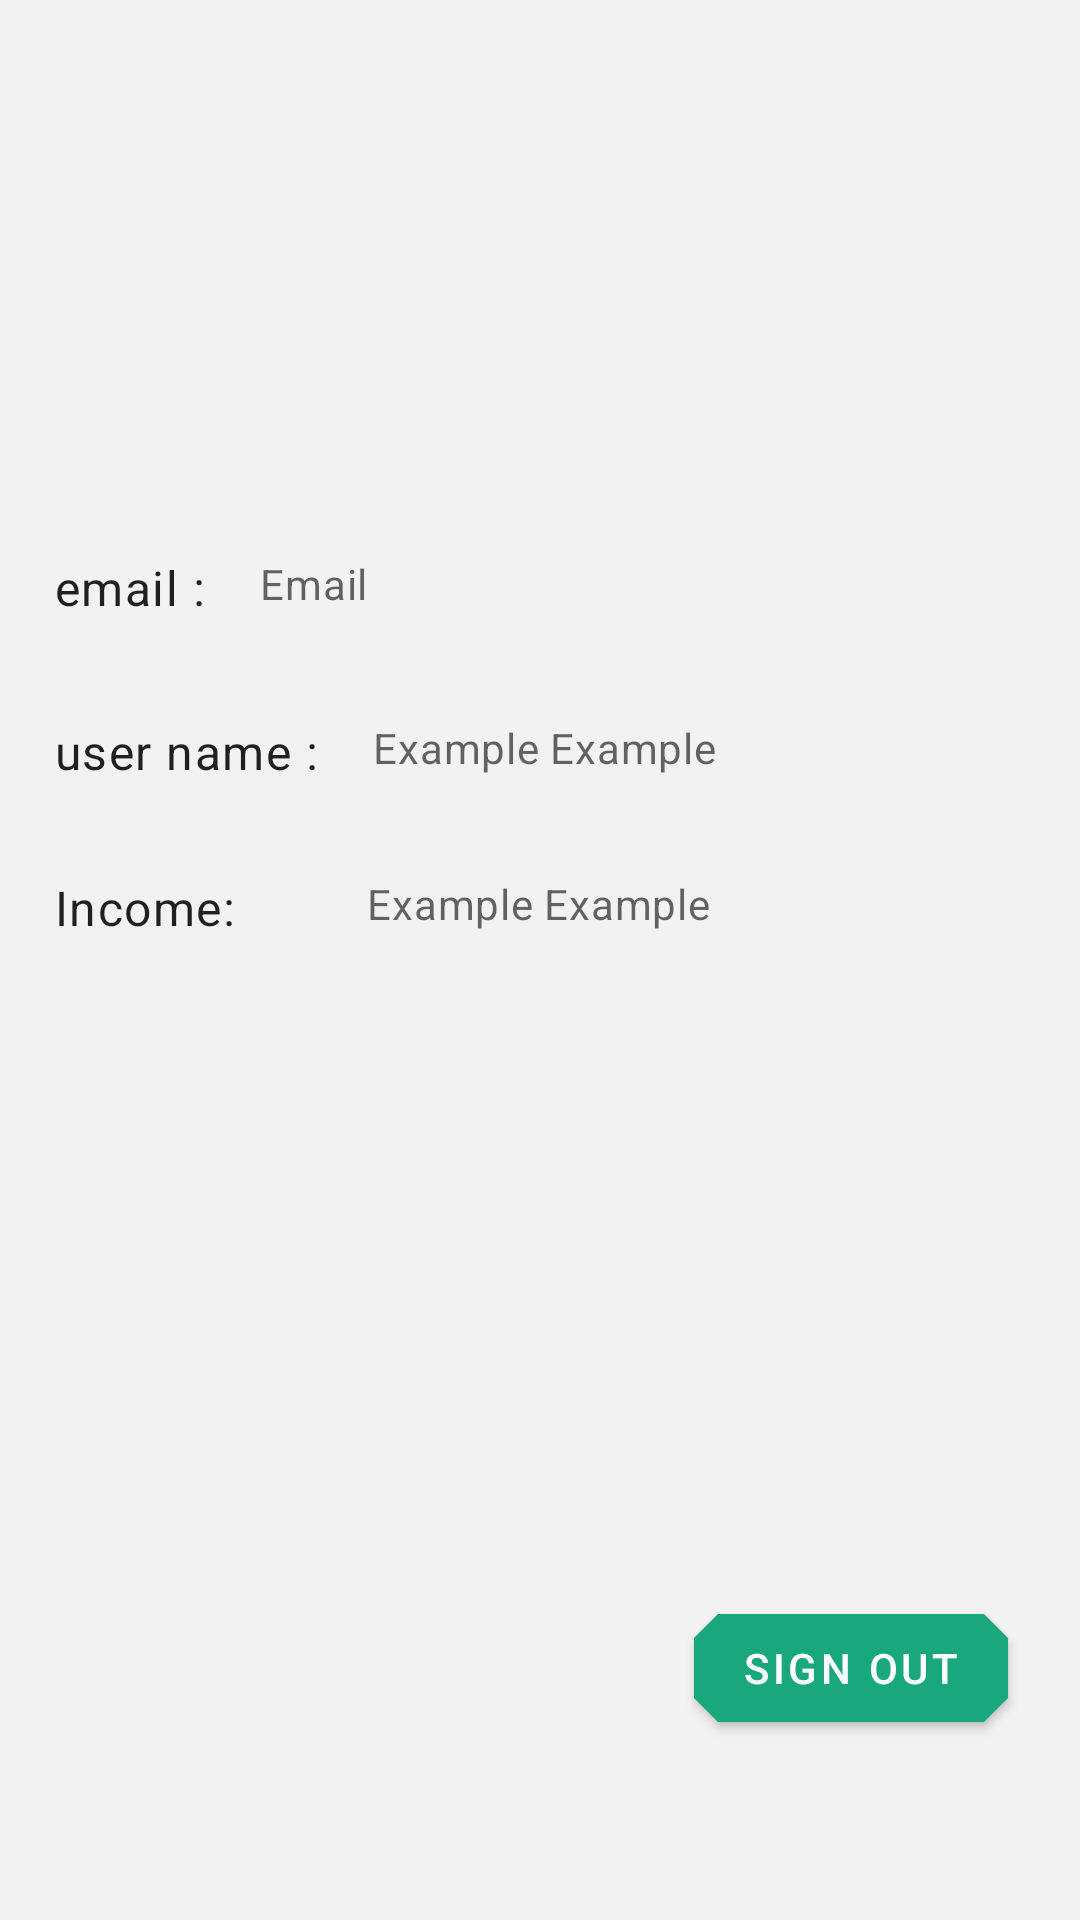

Layout XML and referenced resources for this Android screen:
<!-- AndroidManifest.xml: application theme Theme.MyApp -->
<!-- res/layout/fragment_user_profile_data.xml -->
<?xml version="1.0" encoding="utf-8"?>
<layout xmlns:android="http://schemas.android.com/apk/res/android"
    xmlns:app="http://schemas.android.com/apk/res-auto"
    xmlns:tools="http://schemas.android.com/tools">

    <data>
        <variable
            name="signUpViewModel"
            type="com.zanoapp.applediseaseIdentification.ui.authenticationFirebase.SignUpViewModel" />
    </data>


    <androidx.constraintlayout.widget.ConstraintLayout
        android:layout_width="match_parent"
        android:layout_height="match_parent"
        tools:context=".ui.userProfileData.UserProfileDataFragment">

    <ImageView
        android:id="@+id/profileImageView"
        android:layout_width="128dp"
        android:layout_height="128dp"
        android:layout_marginTop="24dp"
        style="@style/ShapeAppearance.Material3.MediumComponent"
        android:contentDescription="@string/user_profile_content_description"
        app:layout_constraintStart_toStartOf="parent"
        app:layout_constraintEnd_toEndOf="parent"
        app:layout_constraintTop_toTopOf="parent"
        android:src="@drawable/app_logo"
        app:layout_constraintBottom_toTopOf="@id/dynamicUserEmailTextView"

        />

        <com.google.android.material.textview.MaterialTextView
            android:id="@+id/staticUserEmailTextView"
            android:layout_width="wrap_content"
            android:layout_height="wrap_content"
            app:layout_constraintStart_toStartOf="parent"
            app:layout_constraintTop_toBottomOf="@+id/profileImageView"
            android:layout_marginStart="18dp"
            style="@style/TextAppearance.MaterialComponents.Body1"
            android:text="@string/user_email"
            android:layout_marginTop="33dp" />

        <com.google.android.material.textview.MaterialTextView
            android:id="@+id/dynamicUserEmailTextView"
            style="@style/TextAppearance.MaterialComponents.Body2"
            android:layout_width="wrap_content"
            android:layout_height="wrap_content"
            android:layout_marginStart="18dp"
            android:layout_marginTop="33dp"
            android:hint="@string/example_hint_email"
            android:text="@{signUpViewModel.user.email}"
            app:layout_constraintStart_toEndOf="@id/staticUserEmailTextView"
            app:layout_constraintTop_toBottomOf="@id/profileImageView"
            tools:ignore="TextContrastCheck" />

        <com.google.android.material.textview.MaterialTextView
            android:id="@+id/staticUserNameTextView"
            android:layout_width="wrap_content"
            android:layout_height="wrap_content"
            app:layout_constraintStart_toStartOf="parent"
            app:layout_constraintTop_toBottomOf="@id/staticUserEmailTextView"
            android:layout_marginStart="18dp"
            style="@style/TextAppearance.MaterialComponents.Body1"
            android:text="@string/user_name"
            android:layout_marginTop="33dp" />

        <com.google.android.material.textview.MaterialTextView
            android:id="@+id/dynamicUserNameTextView"
            style="@style/TextAppearance.MaterialComponents.Body2"
            android:layout_width="wrap_content"
            android:layout_height="wrap_content"
            android:layout_marginStart="18dp"
            android:layout_marginTop="33dp"
            android:hint="@string/example_user_hint"
            android:text="@{signUpViewModel.user.displayName}"
            app:layout_constraintBottom_toBottomOf="@id/staticUserNameTextView"
            app:layout_constraintStart_toEndOf="@id/staticUserNameTextView"
            app:layout_constraintTop_toBottomOf="@id/dynamicUserEmailTextView"
            tools:ignore="TextContrastCheck" />

        <com.google.android.material.textview.MaterialTextView
            android:id="@+id/incomeTextView"
            android:layout_width="wrap_content"
            android:layout_height="wrap_content"
            app:layout_constraintStart_toStartOf="parent"
            app:layout_constraintTop_toBottomOf="@id/dynamicUserNameTextView"
            android:layout_marginStart="18dp"
            style="@style/TextAppearance.MaterialComponents.Body1"
            android:text="Income: "
            android:layout_marginTop="33dp" />


        <com.google.android.material.textview.MaterialTextView
            android:id="@+id/incomeEditText"
            style="@style/TextAppearance.MaterialComponents.Body2"
            android:layout_width="wrap_content"
            android:layout_height="wrap_content"
            android:layout_marginStart="16dp"
            android:layout_marginTop="33dp"
            android:hint="@string/example_user_hint"
            android:text="@{signUpViewModel.user.displayName}"
            app:layout_constraintBottom_toBottomOf="@id/staticUserNameTextView"
            app:layout_constraintStart_toEndOf="@id/staticUserNameTextView"
            app:layout_constraintTop_toBottomOf="@id/dynamicUserNameTextView"
            app:layout_constraintVertical_bias="0.0"
            tools:ignore="TextContrastCheck" />

        <com.google.android.material.button.MaterialButton
            android:id="@+id/signOutButton"
            android:layout_width="wrap_content"
            android:layout_height="wrap_content"
            android:layout_marginBottom="60dp"
            android:text="@string/sign_out"
            android:layout_marginEnd="24dp"
            app:layout_constraintBottom_toBottomOf="parent"
            app:layout_constraintEnd_toEndOf="parent"
            tools:ignore="TextContrastCheck" />

    </androidx.constraintlayout.widget.ConstraintLayout>
</layout>
<!-- resources referenced by this layout -->
<resources>
  <string name="example_hint_email">Email</string>
  <string name="example_user_hint">Example Example</string>
  <string name="sign_out">Sign out</string>
  <string name="user_email">email :</string>
  <string name="user_name">user name :</string>
  <string name="user_profile_content_description">User profile content description</string>
  <color name="primaryColor">#19A87D</color>
  <color name="primaryDarkColor">#f2f2f2</color>
  <color name="primaryLightColor">#5cdaac</color>
  <color name="primaryTextColor">#FFFFFF</color>
  <color name="backgroundColor">#f2f2f2</color>
  <color name="secondaryColor">#00796b</color>
  <color name="secondaryDarkColor">#004c40</color>
  <color name="secondaryTextColor">#FAF5F5</color>
  <color name="onSurface">#19A87D</color>
  <color name="onError">#E53935</color>
  <style name="TextAppearance.CustomHeadline5" parent="TextAppearance.MaterialComponents.Headline5">
          <item name="fontFamily">@font/aclonica</item>
          <item name="android:textColor">@color/secondaryTextColor</item>
      </style>
  <style name="TextAppearance.CustomHeadline6" parent="TextAppearance.MaterialComponents.Headline6">
          <item name="fontFamily">@font/aclonica</item>
          <item name="android:textColor">@color/secondaryTextColor</item>
      </style>
  <style name="TextAppearance.CustomSubTitle1" parent="TextAppearance.MaterialComponents.Subtitle1">
          <item name="fontFamily">@font/aclonica</item>
          <item name="android:textColor">@color/secondaryTextColor</item>
      </style>
  <style name="TextAppearance.CustomBody1" parent="TextAppearance.MaterialComponents.Body1">
          <item name="fontFamily">@font/aclonica</item>
          <item name="android:textColor">@color/secondaryTextColor</item>
      </style>
  <style name="TextAppearance.CustomBody2" parent="TextAppearance.MaterialComponents.Body2">
          <item name="fontFamily">@font/aclonica</item>
          <item name="android:textColor">@color/primaryColor</item>
          <item name="android:textSize">12sp</item>
      </style>
  <style name="TextAppearance.backDrop.Headline2" parent="TextAppearance.MaterialComponents.Headline5">
          <item name="fontFamily">@font/aclonica</item>
          <item name="android:includeFontPadding">true</item>
  
      </style>
  <style name="ShapeAppearance.MyApp.MediumComponent" parent="ShapeAppearance.MaterialComponents.MediumComponent">
          <item name="cornerFamily">cut</item>
          <item name="cornerSize">8dp</item>
      </style>
  <style name="ShapeAppearance.MyApp.LargeComponent" parent="ShapeAppearance.MaterialComponents.LargeComponent">
          <item name="cornerFamily">cut</item>
          <item name="cornerSize">4dp</item>
      </style>
  <style name="Widget.MyApp.MaterialFloatingActionButton" parent="Widget.MaterialComponents.FloatingActionButton">
          <item name="shapeAppearanceOverlay">
              @style/ShapeAppearanceOverlay.MyApp.FloatingActionButton
          </item>
      </style>
  <style name="customTabLayout" parent="Widget.MaterialComponents.TabLayout">
          <item name="materialThemeOverlay">@style/ThemeOverlay.App.TabLayout</item>
      </style>
  <style name="Widget.MyApp.Chips" parent="">
          <item name="cornerFamily">rounded</item>
          <item name="cornerSize">18dp</item>
          <item name="elevation">4dp</item>
          <item name="android:translationZ">15dp</item>
      </style>
  <style name="TextAppearance.Chips" parent="TextAppearance.MaterialComponents.Body2">
          <item name="fontFamily">@font/aclonica</item>
          <item name="android:textColor">@color/primaryTextColor</item>
          <item name="android:textSize">10sp</item>
      </style>
  <style name="ThemeOverlay.App.Card" parent="">
          <item name="colorSurface">@color/chipColor</item>
          <item name="colorOnSurface">@color/chipColor</item>
          <item name="android:outlineAmbientShadowColor" tools:targetApi="p">@color/primaryDarkColor</item>
      </style>
  <color name="chipColor">#e5e5e5</color>
</resources>
